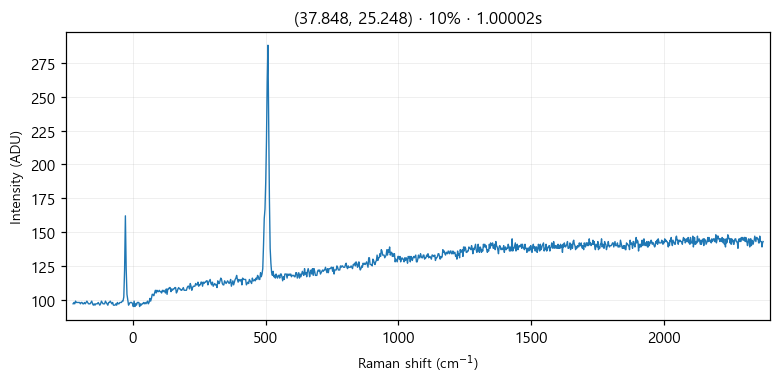

Values plotted in this chart, from the file beside it:
# laser_power_pct, 10
# exposure_time, 1
# laser_nm, 532
# mode, single
pixel_index, raman_shift_cm-1, wavelength_nm, intensity
0, -224.8, 525.7, 97.0
1, -221.8, 525.8, 98.0
2, -218.7, 525.9, 97.0
3, -215.6, 526, 99.0
4, -212.6, 526.1, 98.0
5, -209.5, 526.2, 98.0
6, -206.5, 526.2, 98.0
7, -203.4, 526.3, 98.0
8, -200.3, 526.4, 98.0
9, -197.3, 526.5, 97.0
10, -194.2, 526.6, 98.0
11, -191.2, 526.7, 98.0
12, -188.1, 526.7, 97.0
13, -185.1, 526.8, 97.0
14, -182, 526.9, 98.0
15, -179, 527, 97.0
16, -175.9, 527.1, 98.0
17, -172.9, 527.2, 99.0
18, -169.8, 527.3, 98.0
19, -166.8, 527.3, 97.0
20, -163.7, 527.4, 97.0
21, -160.7, 527.5, 97.0
22, -157.6, 527.6, 98.0
23, -154.6, 527.7, 99.0
24, -151.6, 527.8, 97.0
25, -148.5, 527.9, 96.0
26, -145.5, 527.9, 97.0
27, -142.4, 528, 96.0
28, -139.4, 528.1, 97.0
29, -136.4, 528.2, 97.0
30, -133.3, 528.3, 97.0
31, -130.3, 528.4, 98.0
32, -127.3, 528.4, 97.0
33, -124.3, 528.5, 96.0
34, -121.2, 528.6, 97.0
35, -118.2, 528.7, 99.0
36, -115.2, 528.8, 98.0
37, -112.2, 528.9, 97.0
38, -109.1, 529, 97.0
39, -106.1, 529, 97.0
40, -103.1, 529.1, 99.0
41, -100.1, 529.2, 98.0
42, -97.05, 529.3, 97.0
43, -94.03, 529.4, 96.0
44, -91.01, 529.5, 98.0
45, -88, 529.5, 98.0
46, -84.98, 529.6, 99.0
47, -81.97, 529.7, 98.0
48, -78.96, 529.8, 97.0
49, -75.95, 529.9, 98.0
50, -72.94, 530, 96.0
51, -69.93, 530, 96.0
52, -66.93, 530.1, 96.0
53, -63.92, 530.2, 97.0
54, -60.92, 530.3, 96.0
55, -57.91, 530.4, 98.0
... 968 more rows
